Dataset: Data (GitHub, carranzaevolve/recono). Classes: 19 Crimes, 4 Soles, 4 Soles variant 1, 4 Soles variant 2, 4 Soles variant 3, 4 Soles variant 4, 4 Soles variant 6, Bacardi, Beringer, Bodegas Franco Espanolas, Campo Viejo, Casillero del Diablo, Concha Toro Lambrusco, Concha Toro Reservado, Concha Toro Trio, Cune, Josh, La Cetto, La Redonda, La Redonda variant 2, Martini, Moet and Chandon, Monte Xanic, Pata Negra, Riunite, Robert Mondavi, Sangre de Cristo, Santa Julia, Santa Rita, Siglo, Sol y Nieve, Sutter Home, Trivento, varios variant 1, Vina Maipo, World Table, Yellow Tail, Alma Mora, Andre, Anis Mico, Apothic, Barefoot, Boones, California Valle blanco, California Valle tinto, Caribe Cooler, Caribe Cooler Ultra, Carlo Rossi, Carlo Rossi fruit red, Carlo Rossi red, Carlo Rossi white, Carlo Rossi rosso frescato, Carnivor, Carnivor cabernet sauvignon, Codorniu, Conti licor, Controy licor naranja, Cool Wine, Cool Wine blanco, Cool Wine fruity blanco, Cool Wine fruity rosado, Cool Wine fruity tinto, Cool Wine rosado, Cool Wine tinto, Dark Horse, Dark Horse cabernet, Dark Horse chardonnay, Dark Horse merlot, Dark Horse rose, Don Simon white, Ederra, Ederra crianza, Ederra reserva, Ederra roble, Flamingo licor, Gallo, Gallo Family, Gallo Family cabernet, Gallo Family chardonnay, Gallo Family merlot, Gallo Family vin white, Gato Negro, Ghost, Ghost Pines, Glen Bays, Jarabe Madrilena, JP Chenet, Las Moras, Los Intocables, Los Pasos, Louis Martini, MacMurray pinot noir, Medusa Gomichela, Medusa Ultravioleta, Mirassou, Mora, Rompope Holandes, Ron Antillano, Santa Helena, Santa Helena cabernet, Santa Helena carmenere, Santa Helena chardonnay, Santa Helena gran reserva cabernet, Santa Helena gran vino, Santa Helena gran vino rose, Santa Helena gran vino tinto, Santa Helena reserva merlot, Santa Helena rose, Santa Helena varietal cabernet sauvignon, Santa Helena varietal carmenere, Santa Helena varietal chardonnay, Santa Helena varietal merlot, San Telmo, San Telmo cabernet, San Telmo malbec, San Telmo rosado, Septima, Tarapaca, Tequila Jarana, Tequila Mayorazgo, Tequila Viuda de Romero, Tarapaca gran reserva cabernet, Tarapaca gran reserva carmenere, Tarapaca reserva cabernet, Tarapaca reserva carmenere, Trapiche, Tres Coronas, Vodka Karat.

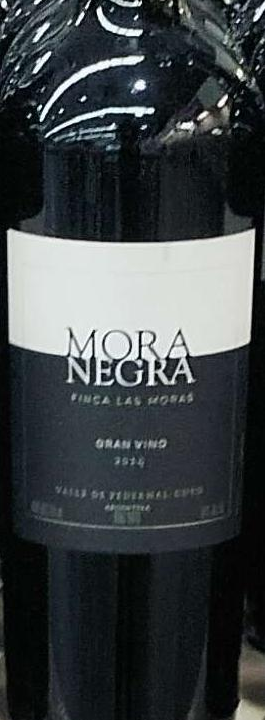
Label: Mora

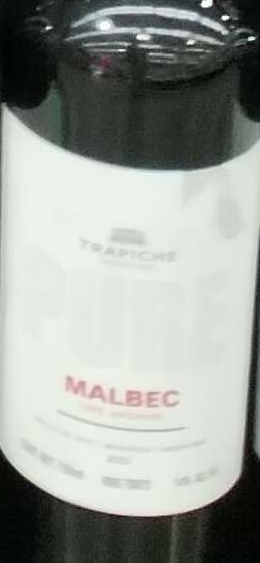
Label: Trapiche

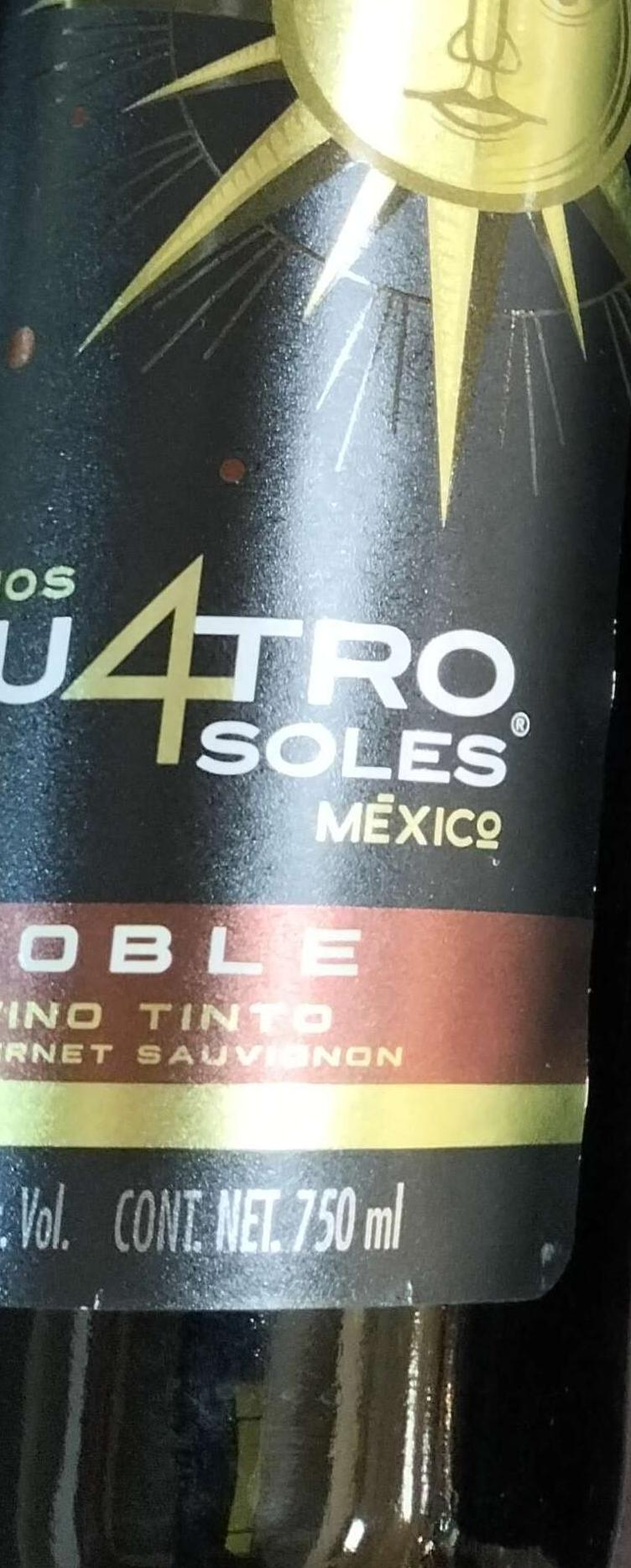
Label: 4 Soles variant 6

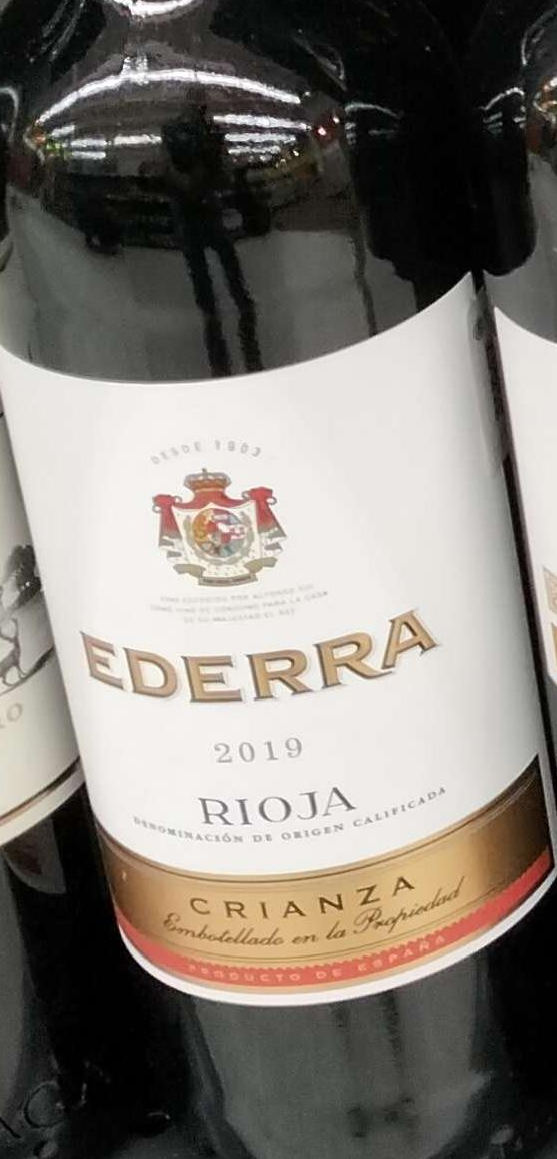
Label: Ederra crianza

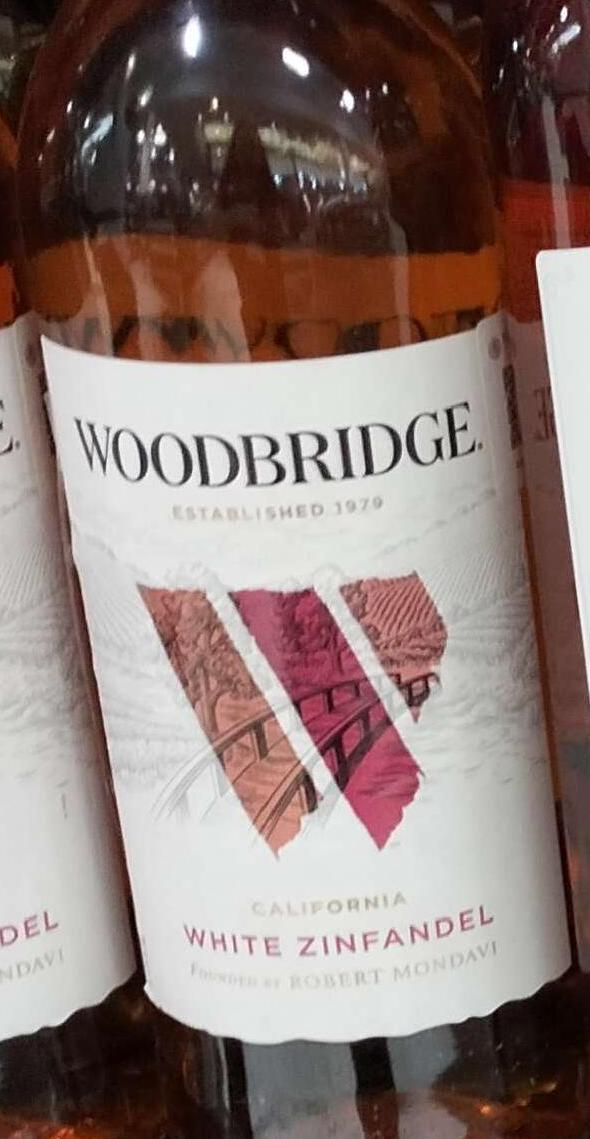
Label: Robert Mondavi

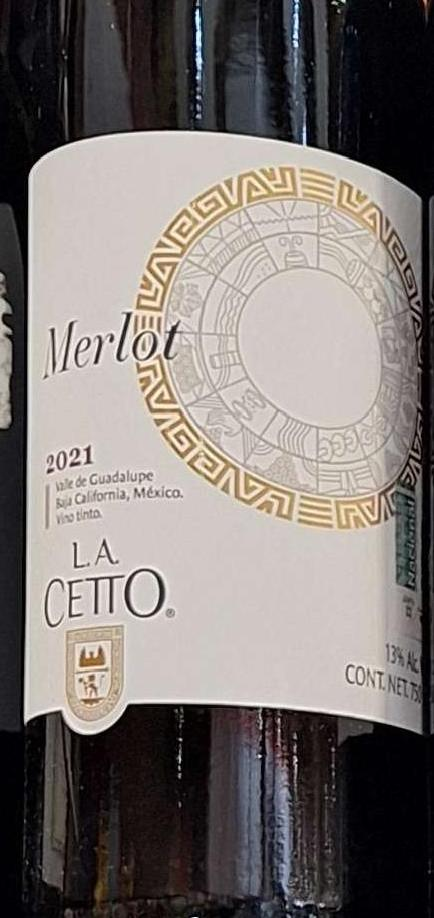
Label: La Cetto
